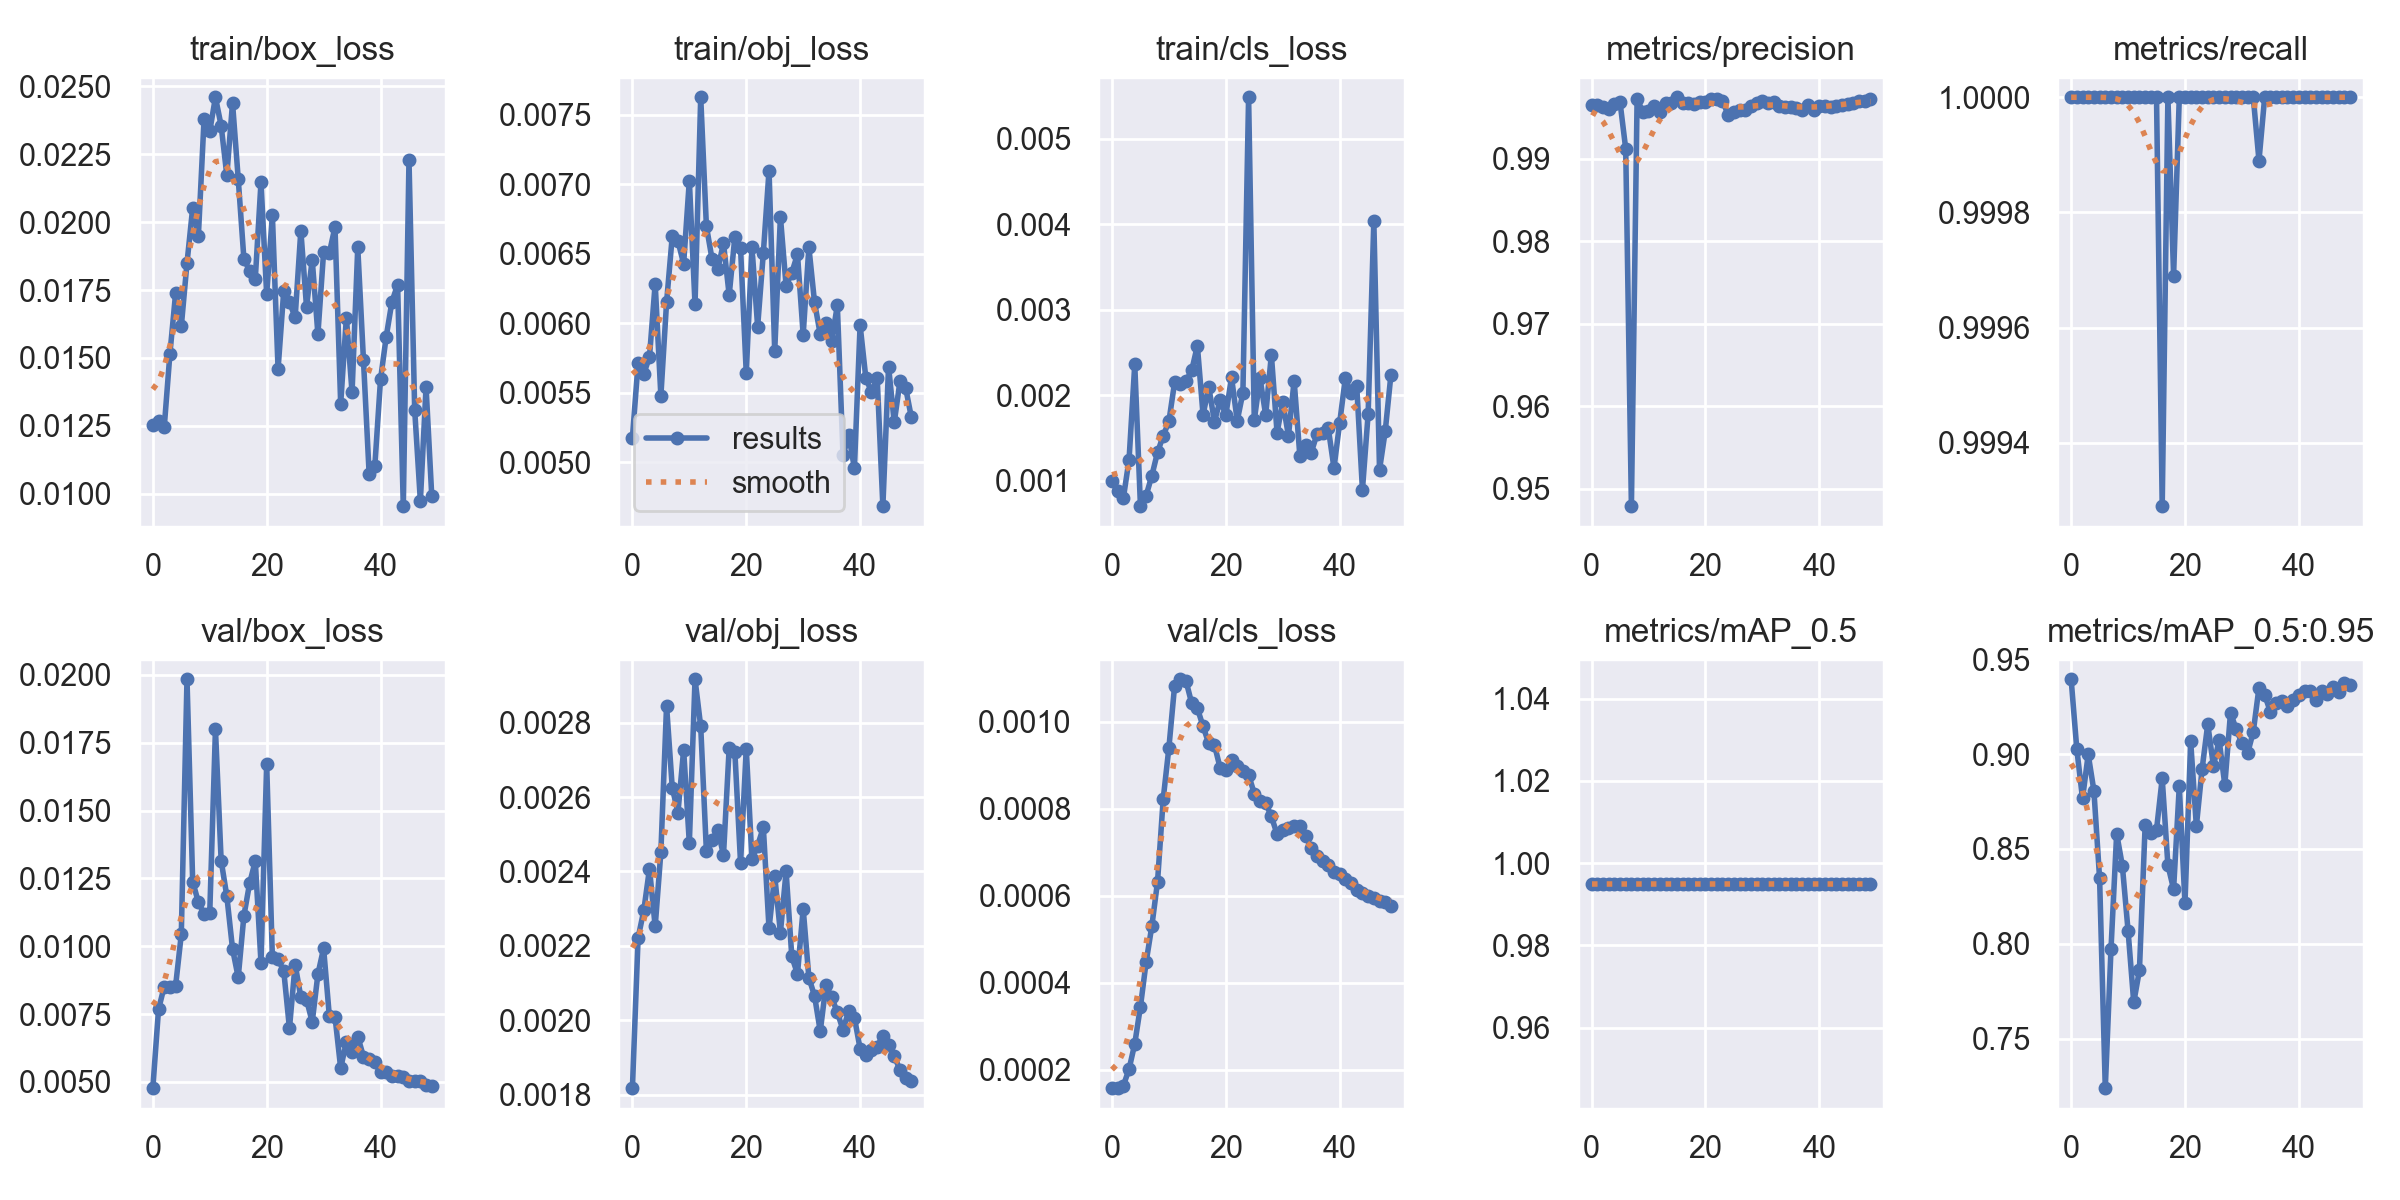

Values plotted in this chart, from the file beside it:
epoch, train/box_loss, train/obj_loss, train/cls_loss, metrics/precision, metrics/recall, metrics/mAP_0.5, metrics/mAP_0.5:0.95, val/box_loss, val/obj_loss, val/cls_loss, x/lr0, x/lr1, x/lr2
0, 0.01253, 0.005176, 0.0009969, 0.9966, 1, 0.995, 0.9394, 0.004771, 0.001818, 0.0001579, 0.0919, 0.0009, 0.0009
1, 0.01269, 0.005714, 0.0008729, 0.9965, 1, 0.995, 0.9025, 0.007672, 0.002222, 0.0001583, 0.08286, 0.001862, 0.001862
2, 0.01244, 0.005636, 0.0007956, 0.9962, 1, 0.995, 0.8766, 0.008514, 0.002295, 0.0001638, 0.07379, 0.002785, 0.002785
3, 0.01515, 0.005759, 0.001247, 0.996, 1, 0.995, 0.8998, 0.008504, 0.002407, 0.0002017, 0.06467, 0.003668, 0.003668
4, 0.01738, 0.006285, 0.002359, 0.9967, 1, 0.995, 0.8807, 0.008538, 0.002253, 0.0002599, 0.05551, 0.004512, 0.004512
5, 0.01617, 0.005478, 0.0007011, 0.9969, 1, 0.995, 0.8346, 0.01044, 0.002452, 0.0003455, 0.04632, 0.005316, 0.005316
6, 0.01849, 0.006149, 0.0008257, 0.9912, 1, 0.995, 0.7241, 0.01983, 0.002845, 0.0004476, 0.03708, 0.00608, 0.00608
7, 0.02053, 0.006626, 0.001057, 0.9479, 1, 0.995, 0.7971, 0.01238, 0.002625, 0.0005303, 0.0278, 0.006805, 0.006805
8, 0.0195, 0.006591, 0.001332, 0.9972, 1, 0.995, 0.8581, 0.01162, 0.002558, 0.000632, 0.01849, 0.00749, 0.00749
9, 0.02379, 0.006428, 0.001524, 0.9957, 1, 0.995, 0.8411, 0.01119, 0.002727, 0.0008225, 0.009136, 0.008136, 0.008136
10, 0.02336, 0.007026, 0.001695, 0.9957, 1, 0.995, 0.807, 0.01123, 0.002476, 0.0009404, 0.00802, 0.00802, 0.00802
11, 0.0246, 0.006136, 0.002148, 0.9964, 1, 0.995, 0.7692, 0.01799, 0.002916, 0.001082, 0.00802, 0.00802, 0.00802
12, 0.02355, 0.007625, 0.00213, 0.9957, 1, 0.995, 0.7862, 0.01316, 0.002789, 0.001097, 0.007822, 0.007822, 0.007822
13, 0.02173, 0.006697, 0.002166, 0.9967, 1, 0.995, 0.8624, 0.01184, 0.002454, 0.001094, 0.007624, 0.007624, 0.007624
14, 0.0244, 0.00646, 0.002289, 0.9967, 1, 0.995, 0.8582, 0.009908, 0.002484, 0.001042, 0.007426, 0.007426, 0.007426
15, 0.0216, 0.006391, 0.002578, 0.9974, 1, 0.995, 0.8601, 0.008851, 0.002512, 0.001031, 0.007228, 0.007228, 0.007228
16, 0.01864, 0.006575, 0.00177, 0.9968, 0.9993, 0.995, 0.8872, 0.01113, 0.002444, 0.0009895, 0.00703, 0.00703, 0.00703
17, 0.01821, 0.006202, 0.002097, 0.9968, 1, 0.995, 0.8415, 0.01232, 0.002732, 0.0009499, 0.006832, 0.006832, 0.006832
18, 0.01792, 0.006621, 0.001691, 0.9966, 0.9997, 0.995, 0.8288, 0.01314, 0.00272, 0.0009467, 0.006634, 0.006634, 0.006634
19, 0.02147, 0.006538, 0.001941, 0.9969, 1, 0.995, 0.883, 0.009389, 0.002423, 0.0008937, 0.006436, 0.006436, 0.006436
20, 0.01734, 0.005642, 0.001768, 0.9969, 1, 0.995, 0.8213, 0.01671, 0.00273, 0.0008883, 0.006238, 0.006238, 0.006238
21, 0.02027, 0.006548, 0.002211, 0.9973, 1, 0.995, 0.9067, 0.0096, 0.002433, 0.0009122, 0.00604, 0.00604, 0.00604
22, 0.01459, 0.005976, 0.0017, 0.9972, 1, 0.995, 0.8621, 0.009513, 0.002469, 0.000899, 0.005842, 0.005842, 0.005842
23, 0.01747, 0.006504, 0.002029, 0.997, 1, 0.995, 0.892, 0.009092, 0.002519, 0.0008864, 0.005644, 0.005644, 0.005644
24, 0.01706, 0.007098, 0.005486, 0.9953, 1, 0.995, 0.9157, 0.006979, 0.002247, 0.000878, 0.005446, 0.005446, 0.005446
25, 0.0165, 0.005799, 0.001708, 0.9957, 1, 0.995, 0.8937, 0.009323, 0.002388, 0.0008348, 0.005248, 0.005248, 0.005248
26, 0.01969, 0.006765, 0.002202, 0.9959, 1, 0.995, 0.9073, 0.008129, 0.002236, 0.0008177, 0.00505, 0.00505, 0.00505
27, 0.01689, 0.006268, 0.001768, 0.9959, 1, 0.995, 0.8837, 0.008033, 0.0024, 0.0008135, 0.004852, 0.004852, 0.004852
28, 0.01862, 0.006364, 0.002473, 0.9964, 1, 0.995, 0.9218, 0.007211, 0.002172, 0.0007822, 0.004654, 0.004654, 0.004654
29, 0.01587, 0.006495, 0.001561, 0.9967, 1, 0.995, 0.913, 0.00897, 0.002125, 0.0007419, 0.004456, 0.004456, 0.004456
30, 0.0189, 0.005917, 0.00192, 0.997, 1, 0.995, 0.906, 0.009924, 0.0023, 0.0007518, 0.004258, 0.004258, 0.004258
31, 0.01886, 0.006547, 0.001524, 0.9967, 1, 0.995, 0.9003, 0.007446, 0.002115, 0.0007558, 0.00406, 0.00406, 0.00406
32, 0.01982, 0.006149, 0.00217, 0.9968, 1, 0.995, 0.9118, 0.007409, 0.002066, 0.0007609, 0.003862, 0.003862, 0.003862
33, 0.01331, 0.00592, 0.001293, 0.9964, 0.9999, 0.995, 0.9349, 0.005509, 0.001971, 0.0007612, 0.003664, 0.003664, 0.003664
34, 0.01648, 0.005999, 0.001413, 0.9963, 1, 0.995, 0.9312, 0.006471, 0.002095, 0.0007372, 0.003466, 0.003466, 0.003466
35, 0.01373, 0.005872, 0.001327, 0.9963, 1, 0.995, 0.9222, 0.006086, 0.002062, 0.0007106, 0.003268, 0.003268, 0.003268
36, 0.01907, 0.006128, 0.001542, 0.9961, 1, 0.995, 0.9271, 0.006672, 0.002022, 0.0006918, 0.00307, 0.00307, 0.00307
37, 0.01493, 0.00505, 0.001555, 0.9959, 1, 0.995, 0.9281, 0.005936, 0.001975, 0.000681, 0.002872, 0.002872, 0.002872
38, 0.01073, 0.005193, 0.001613, 0.9965, 1, 0.995, 0.9252, 0.005864, 0.002026, 0.0006702, 0.002674, 0.002674, 0.002674
39, 0.01102, 0.004958, 0.001148, 0.9959, 1, 0.995, 0.9284, 0.005717, 0.002008, 0.0006556, 0.002476, 0.002476, 0.002476
40, 0.01421, 0.005986, 0.001677, 0.9964, 1, 0.995, 0.9311, 0.005352, 0.001924, 0.0006505, 0.002278, 0.002278, 0.002278
41, 0.01578, 0.005609, 0.002202, 0.9964, 1, 0.995, 0.9331, 0.005369, 0.001908, 0.0006386, 0.00208, 0.00208, 0.00208
42, 0.01707, 0.005503, 0.002026, 0.9963, 1, 0.995, 0.9334, 0.005225, 0.001921, 0.0006289, 0.001882, 0.001882, 0.001882
43, 0.0177, 0.005609, 0.002102, 0.9964, 1, 0.995, 0.9287, 0.005219, 0.00193, 0.0006138, 0.001684, 0.001684, 0.001684
44, 0.009541, 0.004684, 0.0008929, 0.9965, 1, 0.995, 0.9331, 0.005171, 0.001959, 0.0006073, 0.001486, 0.001486, 0.001486
45, 0.0223, 0.005688, 0.00178, 0.9966, 1, 0.995, 0.9314, 0.005024, 0.001934, 0.0006002, 0.001288, 0.001288, 0.001288
46, 0.0131, 0.005287, 0.004035, 0.9967, 1, 0.995, 0.9353, 0.005025, 0.001904, 0.0005949, 0.00109, 0.00109, 0.00109
47, 0.009734, 0.005581, 0.001128, 0.997, 1, 0.995, 0.9327, 0.005034, 0.001868, 0.0005888, 0.000892, 0.000892, 0.000892
48, 0.01393, 0.005535, 0.001577, 0.997, 1, 0.995, 0.9376, 0.004886, 0.001847, 0.0005848, 0.000694, 0.000694, 0.000694
49, 0.009919, 0.005324, 0.002236, 0.9972, 1, 0.995, 0.9364, 0.004868, 0.001836, 0.0005766, 0.000496, 0.000496, 0.000496
